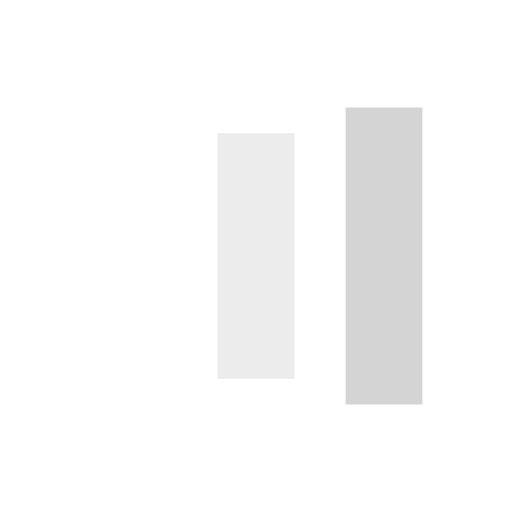
t = 0.00 s
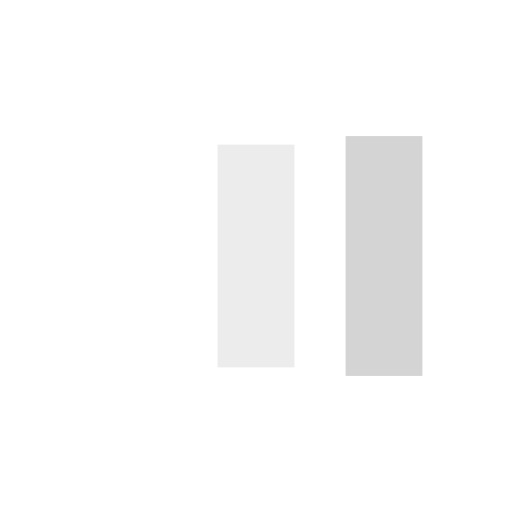
t = 0.13 s
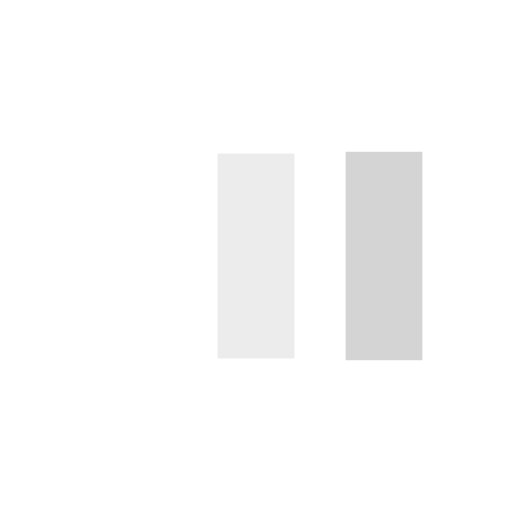
t = 0.38 s
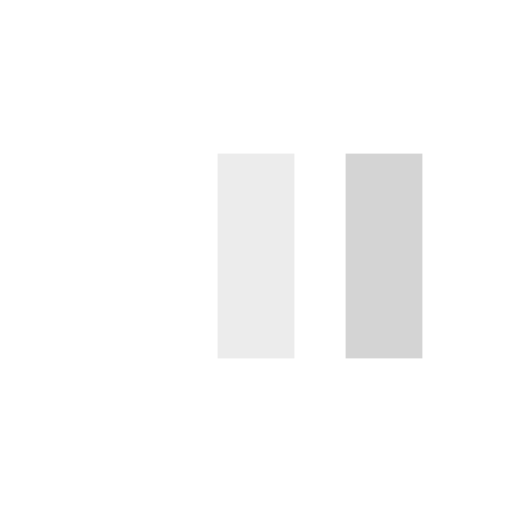
t = 0.50 s
t = 0.63 s: frame unchanged from t = 0.50 s, image omitted
t = 0.88 s: frame unchanged from t = 0.50 s, image omitted

The animated SVG that drew these frames (rendered in a browser with its animation timeline set to each time). Animation: 6 SMIL elements (animate=6); one cycle of 1.00 s, repeats indefinitely.

<?xml version="1.0" encoding="utf-8"?>
<svg xmlns="http://www.w3.org/2000/svg" xmlns:xlink="http://www.w3.org/1999/xlink" style="margin: auto; background: none; display: block; shape-rendering: auto;" width="200px" height="200px" viewBox="0 0 100 100" preserveAspectRatio="xMidYMid">
<rect x="17.5" y="30" width="15" height="40" fill="#ffffff">
  <animate attributeName="y" repeatCount="indefinite" dur="1s" calcMode="spline" keyTimes="0;0.5;1" values="18;30;30" keySplines="0 0.5 0.5 1;0 0.5 0.5 1" begin="-0.2s"></animate>
  <animate attributeName="height" repeatCount="indefinite" dur="1s" calcMode="spline" keyTimes="0;0.5;1" values="64;40;40" keySplines="0 0.5 0.5 1;0 0.5 0.5 1" begin="-0.2s"></animate>
</rect>
<rect x="42.5" y="30" width="15" height="40" fill="#ececec">
  <animate attributeName="y" repeatCount="indefinite" dur="1s" calcMode="spline" keyTimes="0;0.5;1" values="20.999999999999996;30;30" keySplines="0 0.5 0.5 1;0 0.5 0.5 1" begin="-0.1s"></animate>
  <animate attributeName="height" repeatCount="indefinite" dur="1s" calcMode="spline" keyTimes="0;0.5;1" values="58.00000000000001;40;40" keySplines="0 0.5 0.5 1;0 0.5 0.5 1" begin="-0.1s"></animate>
</rect>
<rect x="67.5" y="30" width="15" height="40" fill="#d4d4d4">
  <animate attributeName="y" repeatCount="indefinite" dur="1s" calcMode="spline" keyTimes="0;0.5;1" values="20.999999999999996;30;30" keySplines="0 0.5 0.5 1;0 0.5 0.5 1"></animate>
  <animate attributeName="height" repeatCount="indefinite" dur="1s" calcMode="spline" keyTimes="0;0.5;1" values="58.00000000000001;40;40" keySplines="0 0.5 0.5 1;0 0.5 0.5 1"></animate>
</rect>
<!-- [ldio] generated by https://loading.io/ --></svg>
